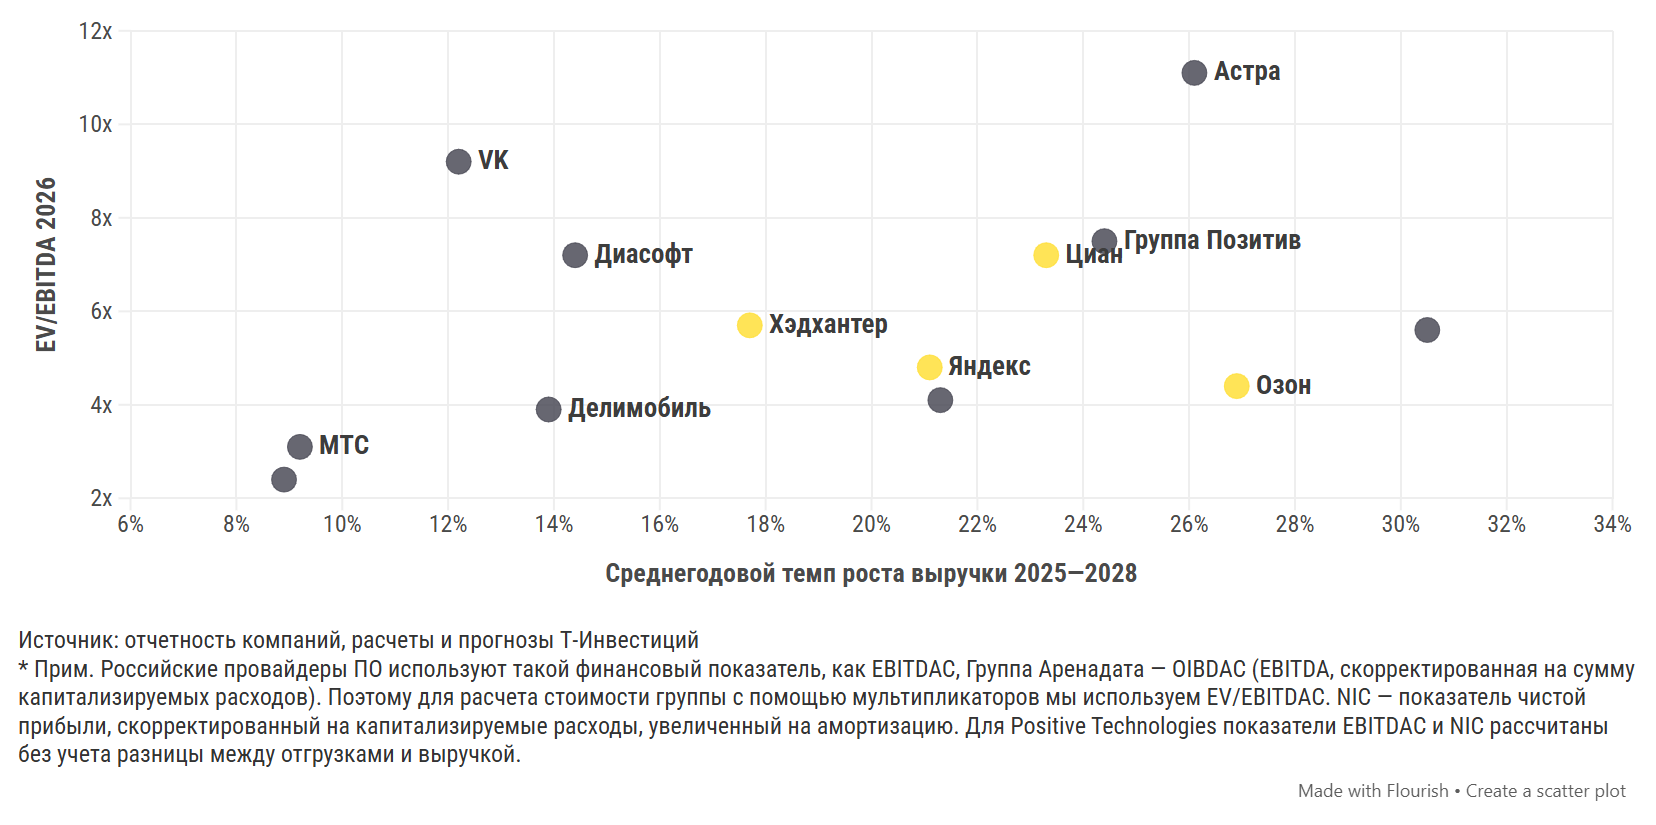

The data file committed next to this chart (first rows):
Цвет, metadata_0, Среднегодовой темп роста выручки 2025—20…, EV/EBITDA 2026, name_0, Среднегодовой темп роста выручки 2025—20…, EV/EBITDA 2026
1, Группа Позитив, 24.4, 7.5, Группа Позитив, 24.4, 7.5
1, Астра, 26.1, 11.1, Астра, 26.1, 11.1
1, Диасофт, 14.4, 7.2, Диасофт, 14.4, 7.2
1, IVA Technologies, 29, 12.4, IVA Technologies, 29, 12.4
1, Группа Аренадата, 30.5, 5.6, Группа Аренадата, 30.5, 5.6
2, Яндекс, 21.1, 4.8, Яндекс, 21.1, 4.8
2, Озон, 26.9, 4.4, Озон, 26.9, 4.4
2, Хэдхантер, 17.7, 5.7, Хэдхантер, 17.7, 5.7
2, Циан, 23.3, 7.2, Циан, 23.3, 7.2
1, VK, 12.2, 9.2, VK, 12.2, 9.2
1, Делимобиль, 13.9, 3.9, Делимобиль, 13.9, 3.9
1, Whoosh, 21.3, 4.1, Whoosh, 21.3, 4.1
1, МТС, 9.2, 3.1, МТС, 9.2, 3.1
1, Ростелеком, 8.9, 2.4, Ростелеком, 8.9, 2.4
